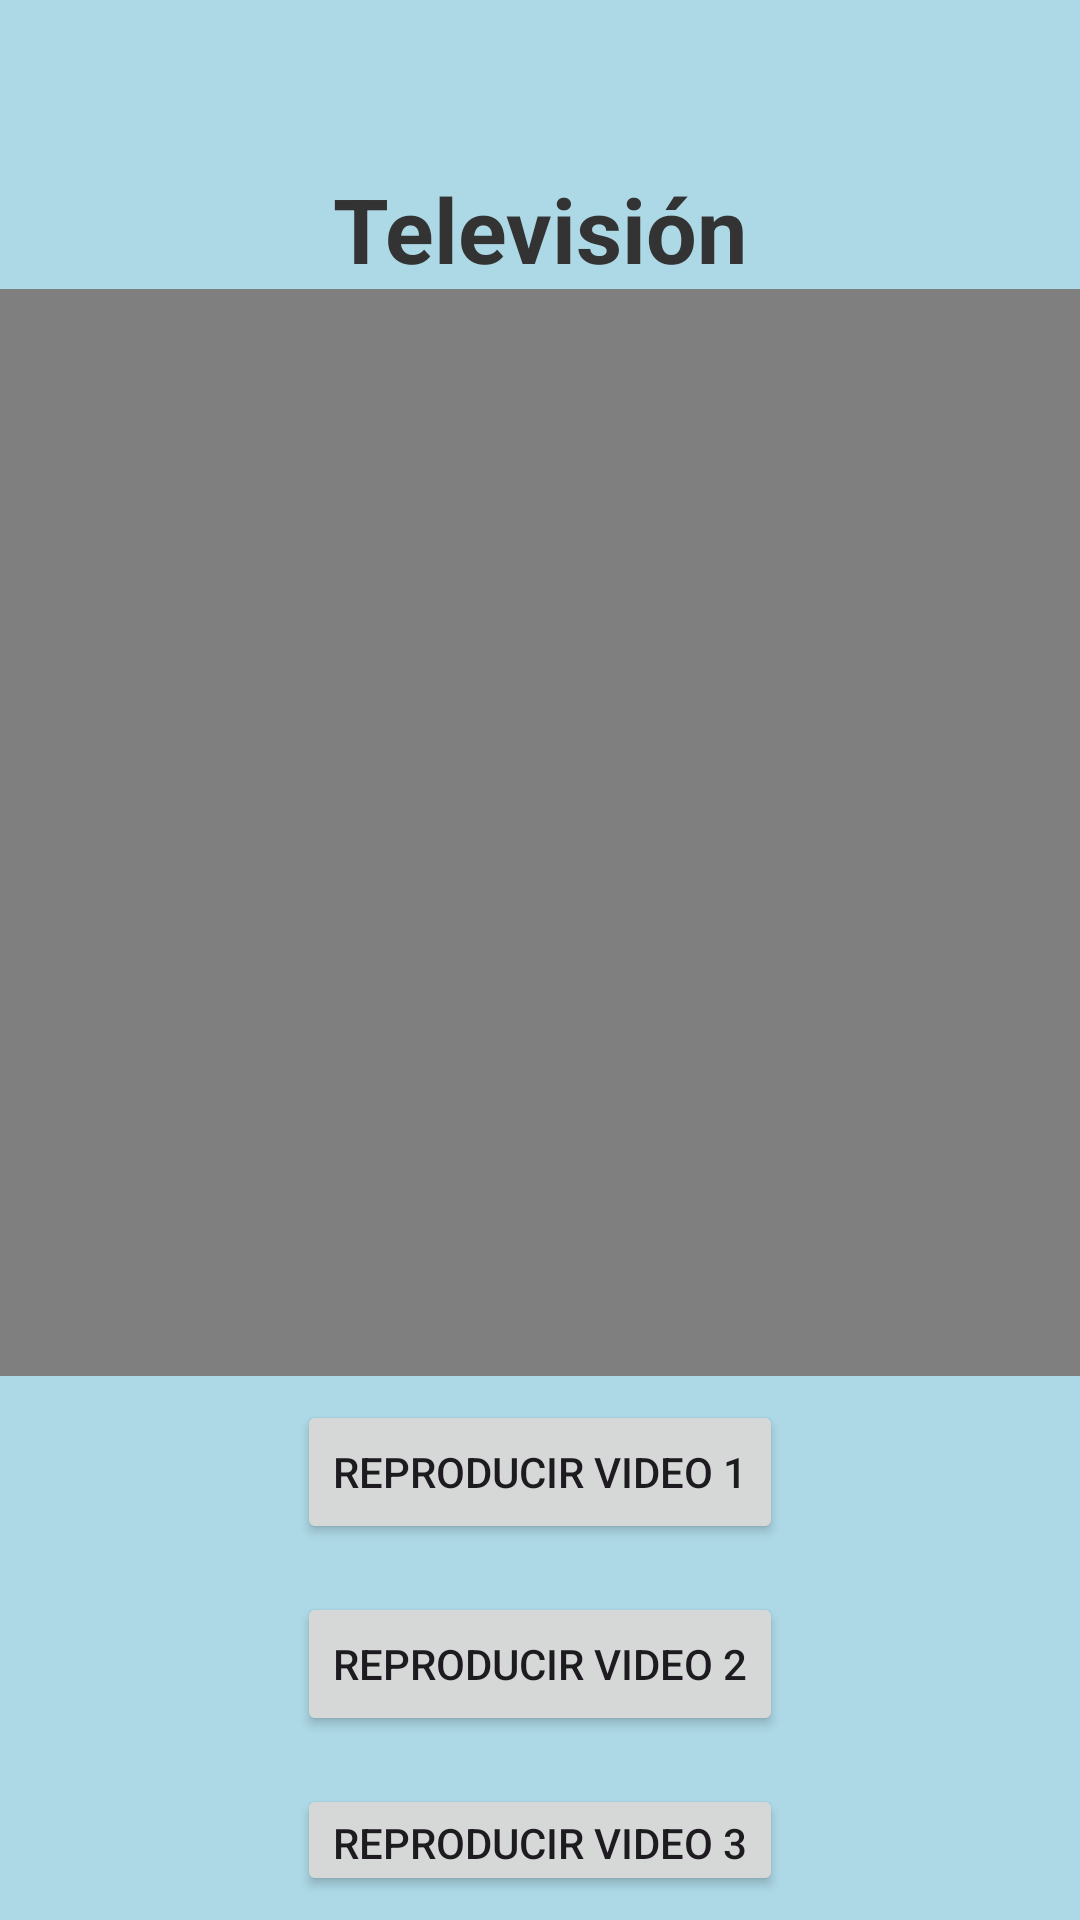

Write the Android layout XML for this screen, with the resource values it uses.
<!-- AndroidManifest.xml: application theme Theme.TM_T1 -->
<!-- res/layout/activity_television.xml -->
<androidx.constraintlayout.widget.ConstraintLayout
    xmlns:android="http://schemas.android.com/apk/res/android"
    xmlns:app="http://schemas.android.com/apk/res-auto"
    android:layout_width="match_parent"
    android:layout_height="match_parent"
    android:background="#ADD8E6">

    
    <ImageButton
        android:id="@+id/btnBack"
        android:layout_width="40dp"
        android:layout_height="40dp"
        android:src="@drawable/ic_back"
        android:contentDescription="Regresar"
        android:scaleType="fitCenter"
        android:background="?attr/selectableItemBackgroundBorderless"
        android:layout_margin="16dp"
        app:layout_constraintTop_toTopOf="parent"
        app:layout_constraintStart_toStartOf="parent"/>

    
    <TextView
        android:id="@+id/tvTitulo"
        android:layout_width="wrap_content"
        android:layout_height="wrap_content"
        android:text="Televisión"
        android:textSize="30sp"
        android:textStyle="bold"
        android:textColor="#333333"
        android:gravity="center"
        app:layout_constraintTop_toBottomOf="@id/btnBack"
        app:layout_constraintStart_toStartOf="parent"
        app:layout_constraintEnd_toEndOf="parent"/>

    
    <FrameLayout
        android:id="@+id/videoContainer"
        android:layout_width="0dp"
        android:layout_height="0dp"
        app:layout_constraintTop_toBottomOf="@id/tvTitulo"
        app:layout_constraintStart_toStartOf="parent"
        app:layout_constraintEnd_toEndOf="parent"
        app:layout_constraintBottom_toTopOf="@id/buttonContainer"
        app:layout_constraintVertical_weight="4">

        
        <VideoView
            android:id="@+id/videoView"
            android:layout_width="match_parent"
            android:layout_height="match_parent"
            android:layout_gravity="center"/>

    </FrameLayout>

    
    <LinearLayout
        android:id="@+id/buttonContainer"
        android:layout_width="0dp"
        android:layout_height="0dp"
        android:orientation="vertical"
        android:gravity="center"
        app:layout_constraintTop_toBottomOf="@id/videoContainer"
        app:layout_constraintStart_toStartOf="parent"
        app:layout_constraintEnd_toEndOf="parent"
        app:layout_constraintBottom_toBottomOf="parent"
        app:layout_constraintVertical_weight="2">

        <Button
            android:id="@+id/btnPlayVideo1"
            android:layout_width="wrap_content"
            android:layout_height="wrap_content"
            android:text="Reproducir Video 1"
            android:layout_margin="8dp"/>

        <Button
            android:id="@+id/btnPlayVideo2"
            android:layout_width="wrap_content"
            android:layout_height="wrap_content"
            android:text="Reproducir Video 2"
            android:layout_margin="8dp"/>

        <Button
            android:id="@+id/btnPlayVideo3"
            android:layout_width="wrap_content"
            android:layout_height="wrap_content"
            android:text="Reproducir Video 3"
            android:layout_margin="8dp"/>
    </LinearLayout>

</androidx.constraintlayout.widget.ConstraintLayout>
<!-- resources referenced by this layout -->
<resources>
  <style name="Theme.TM_T1" parent="Base.Theme.TM_T1" />
  <style name="Base.Theme.TM_T1" parent="Theme.Material3.DayNight.NoActionBar">
          
          
      </style>
</resources>
